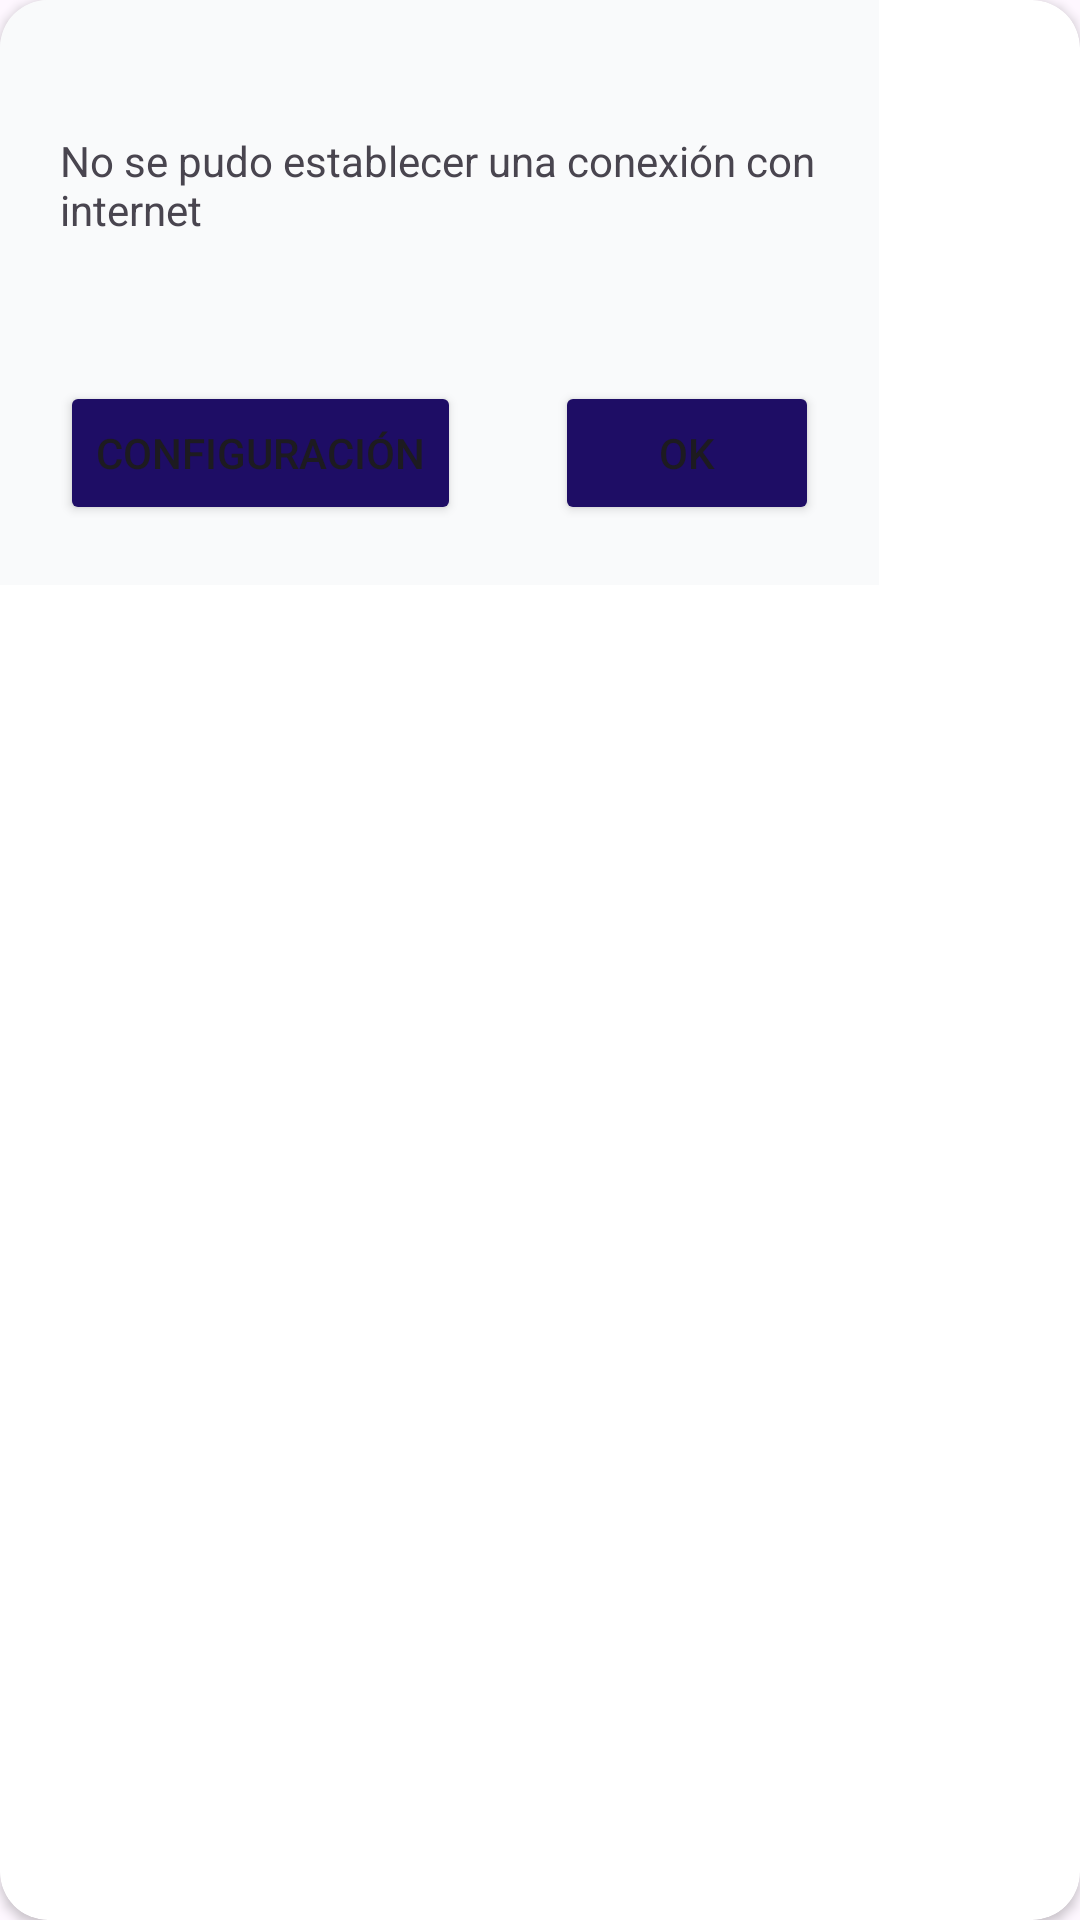

Produce the Android XML layout that renders to this screen, including the resource entries it uses.
<!-- AndroidManifest.xml: application theme Theme.Lab4_20200241 -->
<!-- res/layout/dialog.xml -->
<?xml version="1.0" encoding="utf-8"?>
<androidx.cardview.widget.CardView xmlns:android="http://schemas.android.com/apk/res/android"
    xmlns:tools="http://schemas.android.com/tools"
    android:layout_width="match_parent"
    android:layout_height="match_parent"
    xmlns:app="http://schemas.android.com/apk/res-auto"
        app:cardCornerRadius="16dp">

    <androidx.constraintlayout.widget.ConstraintLayout
        android:layout_width="wrap_content"
        android:layout_height="wrap_content"
        android:background="#F9FAFB"
        android:padding="20dp">

        <TextView
            android:id="@+id/mensaje"
            android:layout_width="253dp"
            android:layout_height="43dp"
            android:layout_marginTop="24dp"
            android:text="No se pudo establecer una conexión con internet"
            app:layout_constraintEnd_toEndOf="parent"
            app:layout_constraintHorizontal_bias="0.0"
            app:layout_constraintStart_toStartOf="parent"
            app:layout_constraintTop_toTopOf="parent" />

        <Button
            android:id="@+id/configuracion"
            android:layout_width="wrap_content"
            android:layout_height="wrap_content"
            android:layout_marginTop="40dp"
            android:backgroundTint="#1E0D65"
            android:text="Configuración"
            app:layout_constraintEnd_toEndOf="parent"
            app:layout_constraintHorizontal_bias="0.0"
            app:layout_constraintStart_toStartOf="parent"
            app:layout_constraintTop_toBottomOf="@+id/mensaje" />

        <Button
            android:id="@+id/ok"
            android:layout_width="wrap_content"
            android:layout_height="wrap_content"
            android:layout_marginTop="40dp"
            android:backgroundTint="#1E0D65"
            android:text="Ok"
            app:layout_constraintEnd_toEndOf="parent"
            app:layout_constraintHorizontal_bias="1.0"
            app:layout_constraintStart_toStartOf="parent"
            app:layout_constraintTop_toBottomOf="@+id/mensaje" />


    </androidx.constraintlayout.widget.ConstraintLayout>
</androidx.cardview.widget.CardView>
<!-- resources referenced by this layout -->
<resources>
  <style name="Theme.Lab4_20200241" parent="Base.Theme.Lab4_20200241" />
  <style name="Base.Theme.Lab4_20200241" parent="Theme.Material3.DayNight.NoActionBar">
          
          
      </style>
</resources>
